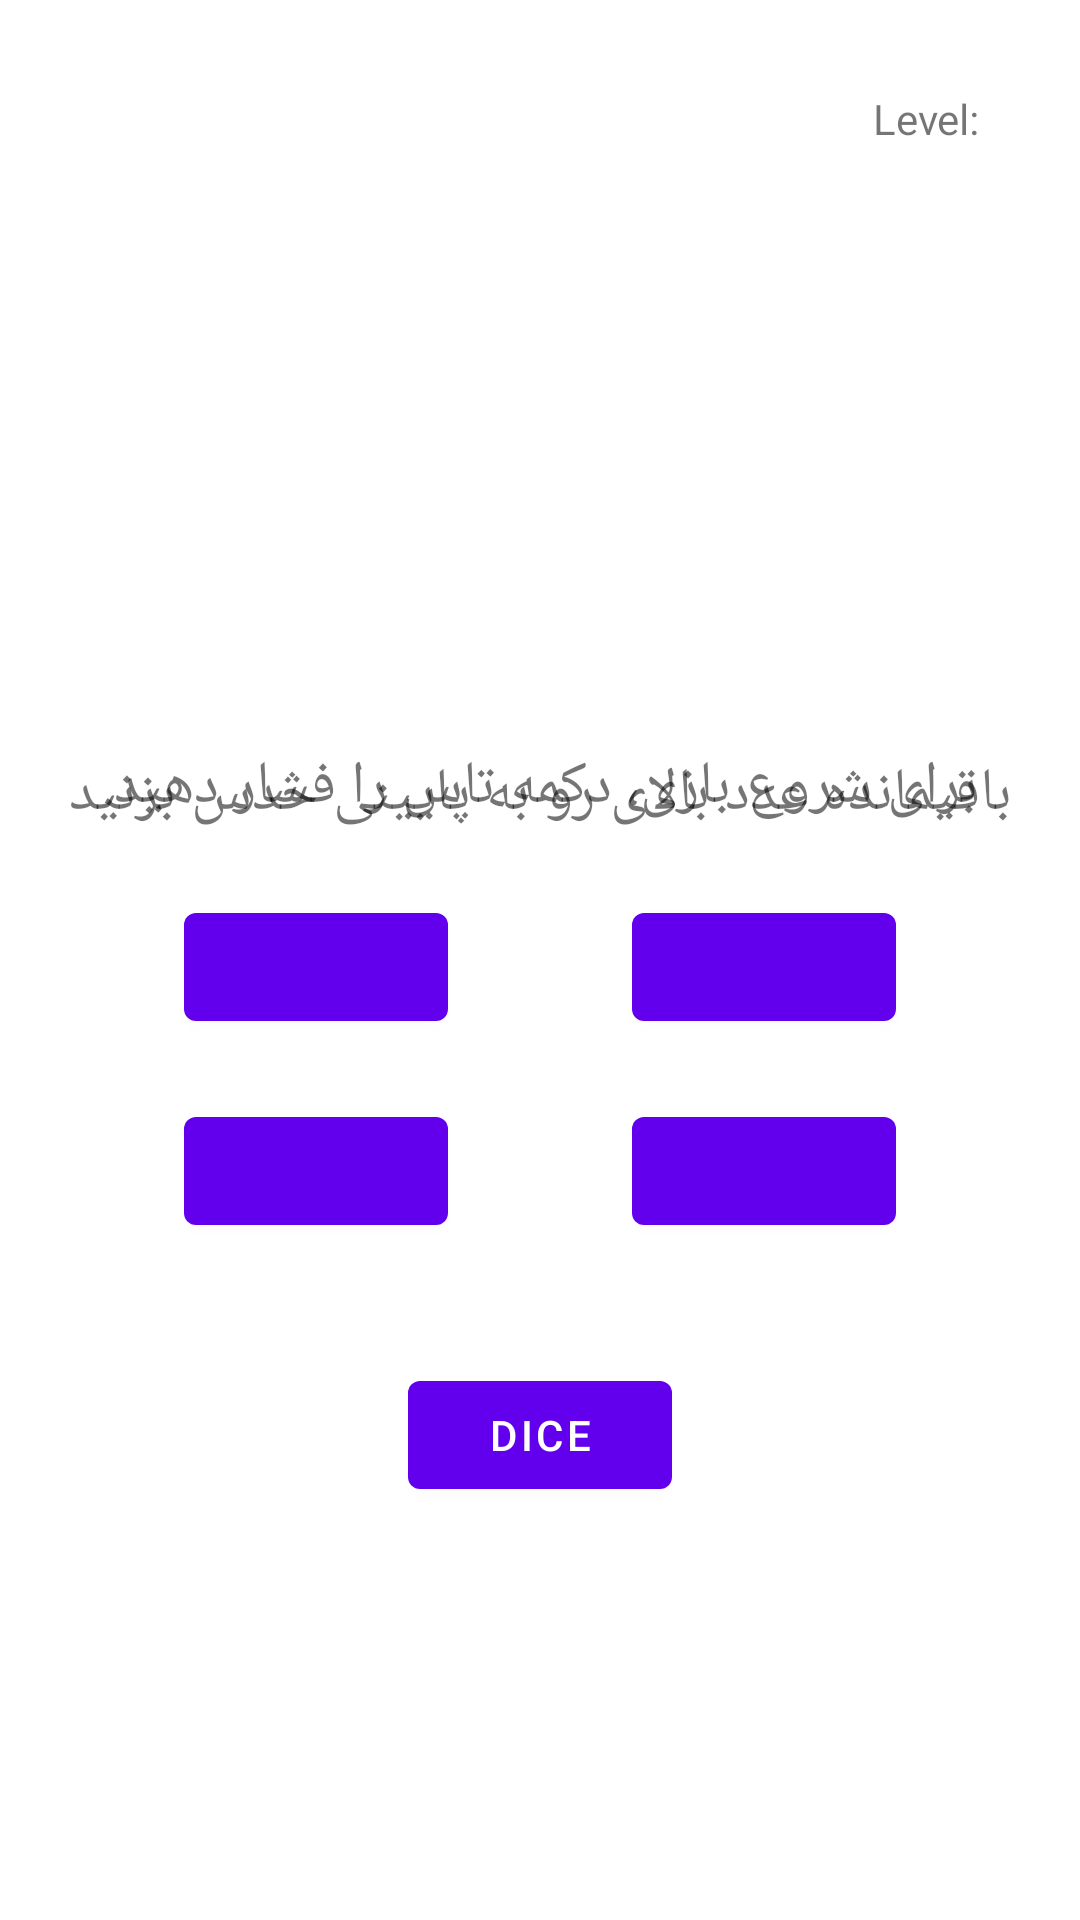

Reconstruct the res/layout file that produces this screen, plus the resources it refers to.
<!-- AndroidManifest.xml: application theme Theme.Competition -->
<!-- res/layout/fragment_play.xml -->
<?xml version="1.0" encoding="utf-8"?>
<androidx.constraintlayout.widget.ConstraintLayout xmlns:android="http://schemas.android.com/apk/res/android"
    xmlns:app="http://schemas.android.com/apk/res-auto"
    xmlns:tools="http://schemas.android.com/tools"
    android:layout_width="match_parent"
    android:background="@color/white"
    android:layout_height="match_parent"
    tools:context=".playFragment">



    <TextView
        android:id="@+id/aNumber_txv"
        android:layout_width="wrap_content"
        android:layout_height="wrap_content"
        android:textSize="20sp"
        app:layout_constraintBottom_toTopOf="@+id/leftOver"
        app:layout_constraintEnd_toEndOf="parent"
        app:layout_constraintStart_toStartOf="parent"
        app:layout_constraintTop_toTopOf="@+id/guideline4" />

    <TextView
        android:id="@+id/bNumber_txv"
        android:layout_width="wrap_content"
        android:layout_height="wrap_content"
        android:textSize="20sp"
        android:layout_marginTop="20dp"
        app:layout_constraintEnd_toEndOf="parent"
        app:layout_constraintHorizontal_bias="0.5"
        app:layout_constraintStart_toStartOf="parent"
        app:layout_constraintTop_toBottomOf="@+id/aNumber_txv" />
    <TextView
        android:id="@+id/leftOver"
        android:layout_width="wrap_content"
        android:layout_height="wrap_content"
        android:text="@string/question"
        android:textSize="20sp"
        android:layout_marginTop="20dp"
        app:layout_constraintLeft_toLeftOf="parent"
        app:layout_constraintRight_toRightOf="parent"
        app:layout_constraintTop_toBottomOf="@id/bNumber_txv" />

    <com.google.android.material.button.MaterialButton
        android:id="@+id/answer1_btn"
        android:layout_width="wrap_content"
        android:layout_height="wrap_content"
        android:layout_marginTop="20dp"
        app:layout_constraintEnd_toStartOf="@+id/answer2_btn"
        app:layout_constraintHorizontal_bias="0.5"
        app:layout_constraintStart_toStartOf="parent"
        app:layout_constraintTop_toBottomOf="@id/leftOver">

    </com.google.android.material.button.MaterialButton>

    <com.google.android.material.button.MaterialButton
        android:id="@+id/answer2_btn"
        android:layout_width="wrap_content"
        android:layout_height="wrap_content"
        android:layout_marginTop="20dp"
        app:layout_constraintEnd_toEndOf="parent"
        app:layout_constraintStart_toEndOf="@+id/answer1_btn"
        app:layout_constraintTop_toBottomOf="@id/leftOver">

    </com.google.android.material.button.MaterialButton>

    <com.google.android.material.button.MaterialButton
        android:id="@+id/answer3_btn"
        android:layout_width="wrap_content"
        android:layout_height="wrap_content"
        app:layout_constraintEnd_toEndOf="parent"
        android:layout_marginTop="20dp"
        app:layout_constraintStart_toEndOf="@+id/answer4_btn"
        app:layout_constraintTop_toBottomOf="@id/answer2_btn">

    </com.google.android.material.button.MaterialButton>

    <com.google.android.material.button.MaterialButton
        android:id="@+id/answer4_btn"
        android:layout_width="wrap_content"
        android:layout_height="wrap_content"
        app:layout_constraintEnd_toStartOf="@+id/answer3_btn"
        android:layout_marginTop="20dp"
        app:layout_constraintStart_toStartOf="parent"
        app:layout_constraintTop_toBottomOf="@id/answer1_btn">

    </com.google.android.material.button.MaterialButton>
    <com.google.android.material.button.MaterialButton
        android:id="@+id/dice_btn"
        android:layout_width="wrap_content"
        android:layout_height="wrap_content"
        android:text="Dice"
        app:layout_constraintStart_toStartOf="parent"
        app:layout_constraintEnd_toEndOf="parent"
        android:layout_marginTop="40dp"
        app:layout_constraintTop_toBottomOf="@id/answer3_btn"/>

    <androidx.constraintlayout.widget.Guideline
        android:id="@+id/guideline4"
        android:layout_width="wrap_content"
        android:layout_height="wrap_content"
        android:orientation="horizontal"
        app:layout_constraintGuide_begin="90dp" />

    <TextView
        android:id="@+id/score_txv"
        android:layout_width="wrap_content"
        android:layout_height="wrap_content"
        android:layout_marginStart="30dp"
        android:layout_marginTop="30dp"
        app:layout_constraintStart_toStartOf="parent"
        app:layout_constraintTop_toTopOf="parent" />
    <TextView
        android:id="@+id/level_txv"
        android:layout_width="wrap_content"
        android:layout_height="wrap_content"
        android:layout_marginEnd="30dp"
        android:layout_marginTop="30dp"
        app:layout_constraintEnd_toEndOf="parent"
        app:layout_constraintTop_toTopOf="parent" />
    <TextView
        android:id="@+id/start"
        android:layout_width="wrap_content"
        android:layout_height="wrap_content"
        android:text="@string/start"
        android:textSize="20dp"
        android:gravity="center"
        app:layout_constraintTop_toTopOf="@id/guideline4"
        app:layout_constraintStart_toStartOf="parent"
        app:layout_constraintEnd_toEndOf="parent"
        app:layout_constraintBottom_toTopOf="@id/dice_btn"
        android:layout_marginBottom="20dp"/>
    <TextView
        android:layout_width="wrap_content"
        android:layout_height="wrap_content"
        android:text="Level: "
        app:layout_constraintTop_toTopOf="@id/level_txv"
        app:layout_constraintBottom_toBottomOf="@id/level_txv"
        app:layout_constraintEnd_toStartOf="@id/level_txv"/>
</androidx.constraintlayout.widget.ConstraintLayout>
<!-- resources referenced by this layout -->
<resources>
  <color name="white">#FFFFFFFF</color>
  <string name="question">باقیمانده عدد بالای رو به پایینی حدس بزنید</string>
  <string name="start">برای شروع بازی، دکمه تاس را فشار دهید.</string>
  <style name="Theme.Competition" parent="Theme.MaterialComponents.DayNight.DarkActionBar">
          
          <item name="colorPrimary">@color/purple_500</item>
          <item name="colorPrimaryVariant">@color/purple_700</item>
          <item name="colorOnPrimary">@color/white</item>
          
          <item name="colorSecondary">@color/teal_200</item>
          <item name="colorSecondaryVariant">@color/teal_700</item>
          <item name="colorOnSecondary">@color/black</item>
          
          <item name="android:statusBarColor" tools:targetApi="l">?attr/colorPrimaryVariant</item>
          
      </style>
  <color name="purple_500">#FF6200EE</color>
  <color name="purple_700">#FF3700B3</color>
  <color name="teal_200">#FF03DAC5</color>
  <color name="teal_700">#FF018786</color>
  <color name="black">#FF000000</color>
</resources>
